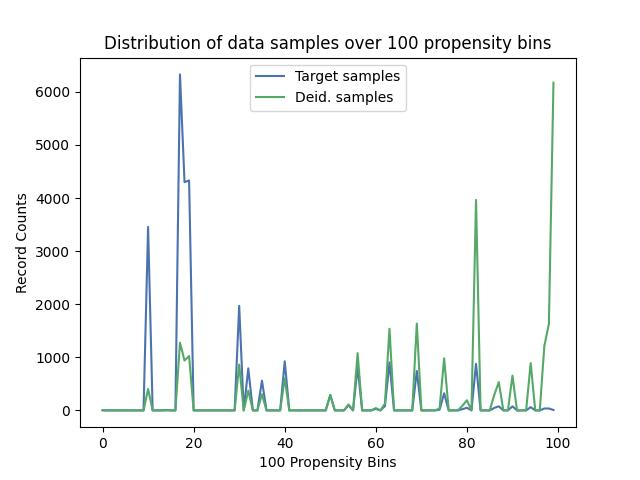

The table this chart was drawn from, first rows:
, Target samples, Deid. samples
0, 4, 0
1, 0, 0
2, 0, 0
3, 0, 0
4, 0, 0
5, 0, 0
6, 0, 0
7, 0, 0
8, 0, 0
9, 0, 0
10, 3455, 403
11, 0, 0
12, 0, 0
13, 0, 0
14, 6, 1
15, 0, 0
16, 0, 0
17, 6328, 1274
18, 4299, 939
19, 4330, 1024
20, 0, 0
21, 0, 0
22, 0, 0
23, 0, 0
24, 0, 0
25, 0, 0
26, 0, 0
27, 0, 0
28, 0, 0
29, 0, 0
30, 1969, 863
31, 0, 0
32, 792, 371
33, 0, 0
34, 0, 0
35, 560, 303
36, 0, 0
37, 0, 0
38, 0, 0
39, 0, 0
40, 925, 607
41, 0, 0
42, 0, 0
43, 0, 0
44, 0, 0
45, 0, 0
46, 0, 0
47, 0, 0
48, 0, 0
49, 0, 0
50, 291, 287
51, 0, 0
52, 0, 0
53, 0, 0
54, 97, 113
55, 0, 0
56, 817, 1079
57, 0, 0
58, 0, 0
59, 0, 0
... 40 more rows
